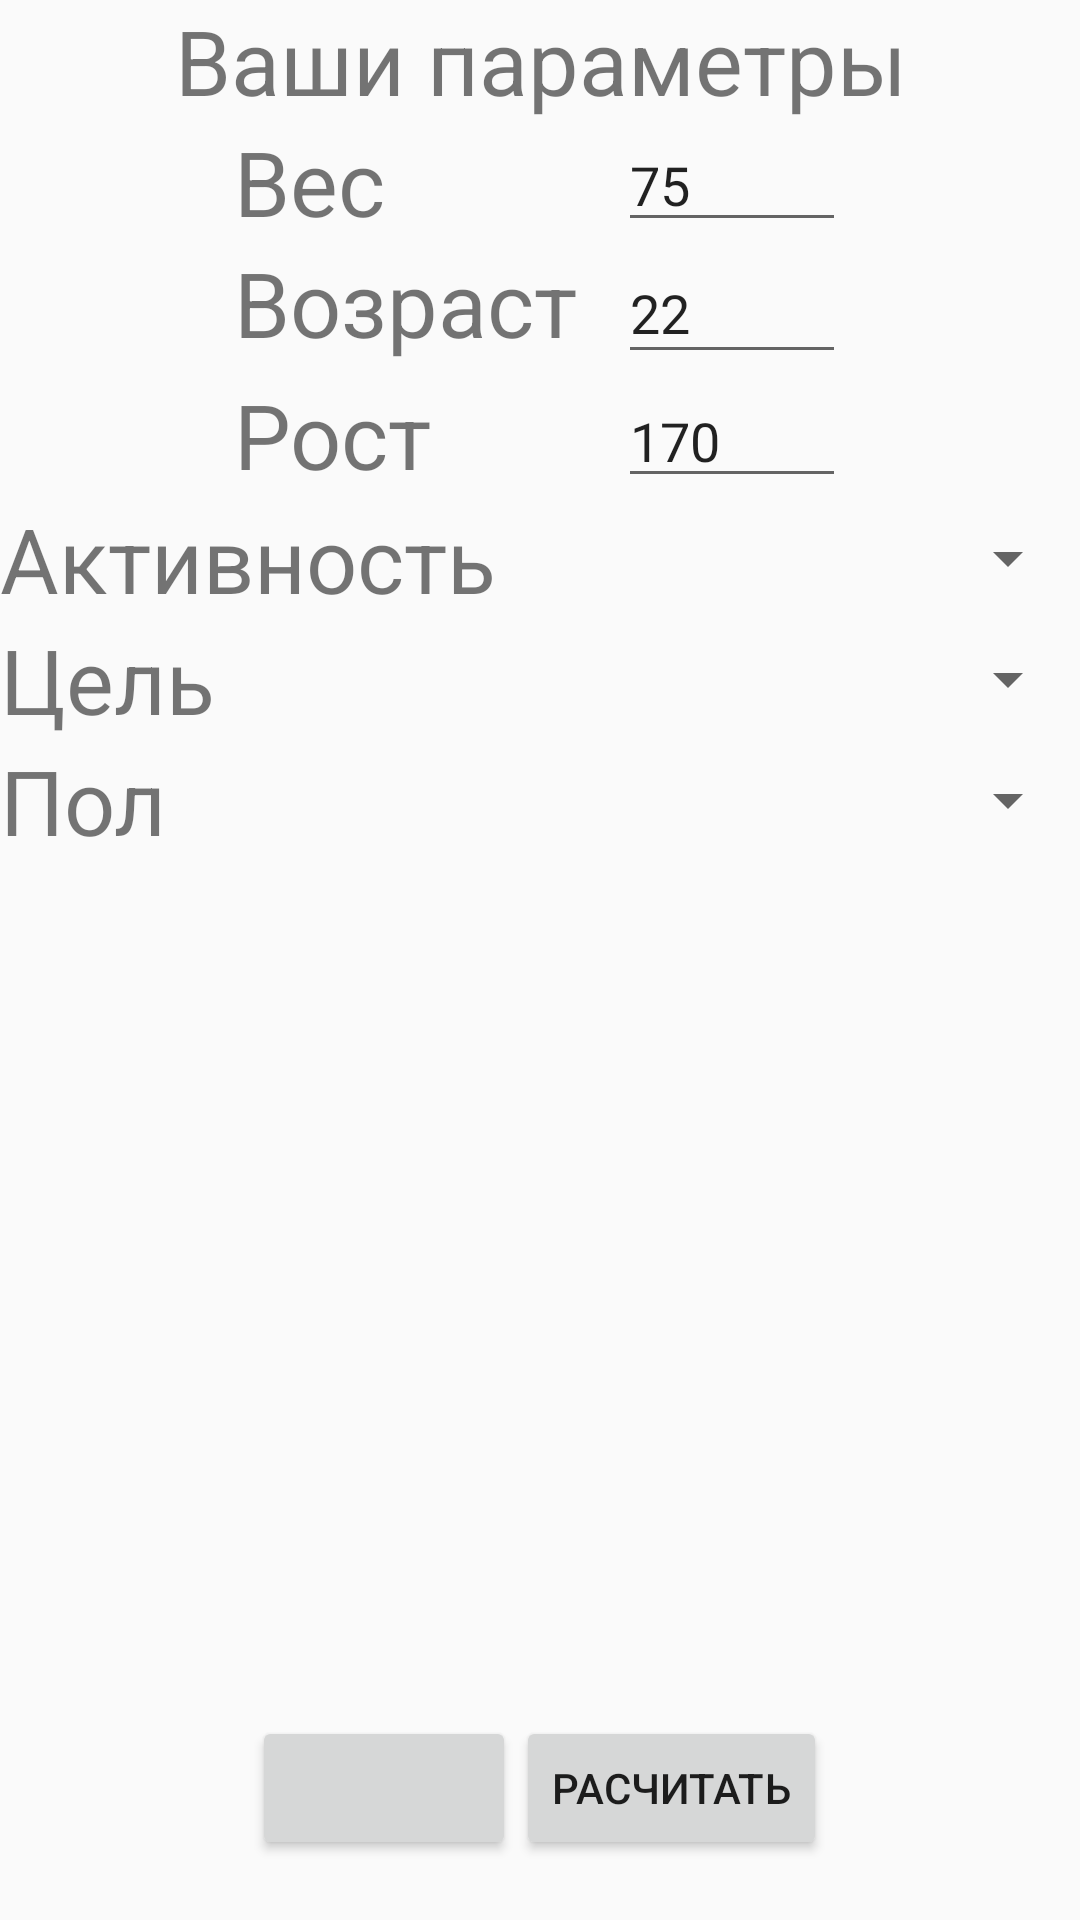

Layout XML and referenced resources for this Android screen:
<!-- AndroidManifest.xml: application theme Theme.AppCompat.Light.NoActionBar.FullScreen -->
<!-- res/layout/activity_person_parameters.xml -->
<?xml version="1.0" encoding="utf-8"?>
<android.support.constraint.ConstraintLayout xmlns:android="http://schemas.android.com/apk/res/android"
    xmlns:app="http://schemas.android.com/apk/res-auto"
    android:layout_width="match_parent"
    android:layout_height="match_parent">

    <TextView
        android:id="@+id/text1"
        android:layout_width="match_parent"
        android:layout_height="wrap_content"
        android:text="Ваши параметры"
        android:textAlignment="center"
        android:textSize="30dp" />

    <LinearLayout
        android:id="@+id/linear_weight"
        android:layout_width="match_parent"
        android:layout_height="wrap_content"
        android:gravity="center"
        app:layout_constraintTop_toBottomOf="@id/text1">

        <TextView
            android:id="@+id/text_weight"
            android:layout_width="128dp"
            android:layout_height="wrap_content"
            android:text="Вес"
            android:textSize="30dp"
            app:layout_constraintRight_toLeftOf="@id/edit_weight" />

        <EditText
            android:id="@+id/edit_weight"
            android:layout_width="76dp"
            android:layout_height="match_parent"
            android:text="75"

            app:layout_constraintLeft_toRightOf="@id/text_weight"
            app:layout_constraintRight_toLeftOf="parent" />
    </LinearLayout>

    <LinearLayout
        android:id="@+id/linear_age"
        android:layout_width="match_parent"
        android:layout_height="wrap_content"
        android:gravity="center"
        app:layout_constraintTop_toBottomOf="@id/linear_weight">

        <TextView
            android:id="@+id/text_age"
            android:layout_width="128dp"
            android:layout_height="match_parent"
            android:text="Возраст"
            android:textSize="30dp"
            app:layout_constraintEnd_toStartOf="@+id/edit_weight" />

        <EditText
            android:id="@+id/edit_age"
            android:layout_width="76dp"
            android:layout_height="match_parent"
            android:text="22"
            app:layout_constraintLeft_toRightOf="@id/text_age"
            app:layout_constraintRight_toRightOf="parent" />
    </LinearLayout>

    <LinearLayout
        android:id="@+id/linear_growth"
        android:layout_width="match_parent"
        android:layout_height="wrap_content"
        android:gravity="center"
        app:layout_constraintTop_toBottomOf="@+id/linear_age">
        <TextView
            android:id="@+id/text_growth"
            android:layout_width="128dp"
            android:layout_height="match_parent"
            android:text="Рост"
            android:textSize="30dp"
            app:layout_constraintRight_toLeftOf="@id/edit_growth" />

        <EditText
            android:id="@+id/edit_growth"
            android:layout_width="76dp"
            android:layout_height="wrap_content"
            android:text="170"

            app:layout_constraintTop_toBottomOf="@+id/edit_age" />
    </LinearLayout>

    <LinearLayout
        android:id="@+id/linear_activ"
        android:layout_width="match_parent"
        android:layout_height="wrap_content"
        android:gravity="center"
        app:layout_constraintTop_toBottomOf="@id/linear_growth">

        <TextView
            android:layout_width="wrap_content"
            android:layout_height="wrap_content"
            android:text="Активность"
            android:textSize="30dp"/>

        <Spinner
            android:id="@+id/spinner_activ"
            android:layout_width="match_parent"
            android:layout_height="match_parent"
            android:layout_weight="1" />

    </LinearLayout>
    <LinearLayout
        android:id="@+id/linear_cell"
        android:layout_width="match_parent"
        android:layout_height="wrap_content"
        app:layout_constraintTop_toBottomOf="@id/linear_activ">

        <TextView
            android:layout_width="wrap_content"
            android:layout_height="wrap_content"
            android:text="Цель"
            android:textSize="30dp"/>

        <Spinner
            android:id="@+id/spinner_cell"
            android:layout_width="match_parent"
            android:layout_height="match_parent"
            android:layout_weight="1" />

    </LinearLayout>
    <LinearLayout
        android:id="@+id/linear_sex"
        android:layout_width="match_parent"
        android:layout_height="wrap_content"
        app:layout_constraintTop_toBottomOf="@id/linear_cell">

        <TextView
            android:layout_width="wrap_content"
            android:layout_height="wrap_content"
            android:text="Пол"
            android:textSize="30dp"/>

        <Spinner
            android:id="@+id/spinner_sex"
            android:layout_width="match_parent"
            android:layout_height="match_parent"
            android:layout_weight="1" />

    </LinearLayout>

    <LinearLayout
        android:layout_width="match_parent"
        android:layout_height="wrap_content"
        android:gravity="center"
        app:layout_constraintBottom_toBottomOf="parent"
        android:layout_marginBottom="20dp">
        <Button
            android:layout_width="wrap_content"
            android:layout_height="wrap_content" />
        <Button
            android:text="Расчитать"
            android:layout_width="wrap_content"
            android:layout_height="wrap_content" />
    </LinearLayout>
</android.support.constraint.ConstraintLayout>
<!-- resources referenced by this layout -->
<resources>
  <style name="Theme.AppCompat.Light.NoActionBar.FullScreen" parent="@style/Theme.AppCompat.Light.NoActionBar">
          <item name="android:windowNoTitle">true</item>
          <item name="android:windowActionBar">false</item>
          <item name="android:windowFullscreen">true</item>
          <item name="android:windowContentOverlay">@null</item>
      </style>
</resources>
